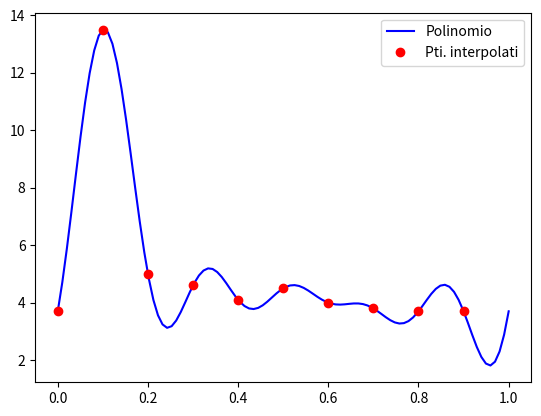

Here is the Python script that generated this plot:
# -*- coding: utf-8 -*-
"""
Esecizio 3
"""

from scipy.fft  import fft
import math
import numpy as np
 
import matplotlib.pyplot as plt
'''
Il problema fornisce n+1 (xi,yi), i=0,.n n=9 misurazioni del flusso sanguigno
attraverso una sezione dell’arteria carotide durante un battito cardiaco.---
ad istanti di tempo equistanti con step 1/10
Gli istanti appartengono all'intervallo [0,1)

'''

n = 9;
A = 0
B = 1
l = 0
r = 2 * math.pi

step = (B - A) / (n + 1)
x = np.arange(A, B, step)
 
y = np.array([3.7, 13.5, 5, 4.6, 4.1, 4.5, 4, 3.8, 3.7, 3.7])

if n % 2 == 0:
    m = n // 2
else:
    m = (n - 1) // 2
c = fft(y)
a = np.zeros((m + 2, ))
b = np.zeros((m + 2, ))
a[1 : m + 1] = 2 * c[1 : m + 1].real / (n + 1)
b[1 : m + 1] = -2 * c[1 : m + 1].imag / (n + 1)
a0 = c[0] / (n + 1)
if n % 2 == 0:
    a[m + 1] = 0
    b[m + 1] = 0
else:
    a[m + 1] = c[m + 1] / (n + 1)
    b[m + 1] = 0
pol = a0 * np.ones((100,))
z = np.linspace(A, B, 100)
zm = ((z - A) / (B - A)) * r
for k in range(1, m + 2):
    pol += a[k] * np.cos(k * zm) + b[k] * np.sin(k * zm)
plt.plot(z, pol, "b", x, y, "ro")
plt.legend(["Polinomio", "Pti. interpolati"])
plt.show()
  
    